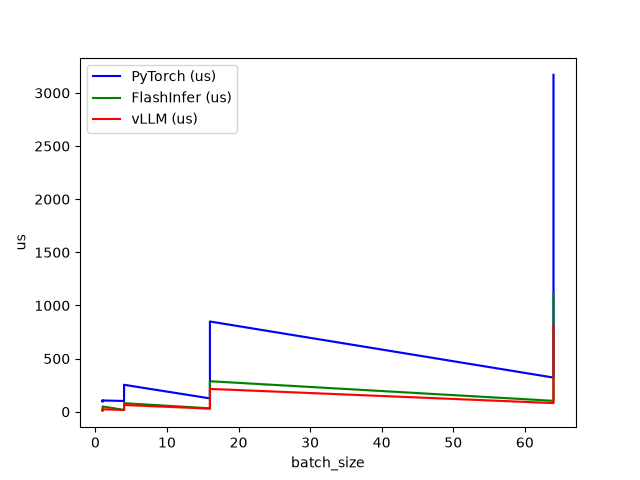

The data file committed next to this chart (first rows):
batch_size, seq_len, num_heads, PyTorch (us), FlashInfer (us), vLLM (us)
1, 64, 32, 97.57, 15.23, 13.12
1, 64, 48, 105.1, 16.7, 14.05
1, 128, 32, 104.3, 18.21, 14.02
1, 128, 48, 103.9, 21.5, 17.41
1, 256, 32, 102.1, 26.69, 16.77
1, 256, 48, 102.4, 33.34, 18.94
1, 512, 32, 100.9, 37.41, 19.55
1, 512, 48, 106.7, 50.24, 24.06
4, 64, 32, 101.9, 17.5, 16.8
4, 64, 48, 101, 21.09, 18.05
4, 128, 32, 100.1, 22.78, 21.6
4, 128, 48, 108.3, 28.22, 24.06
4, 256, 32, 129.4, 33.63, 29.92
4, 256, 48, 160.5, 45.41, 37.54
4, 512, 32, 193.6, 56.77, 46.78
4, 512, 48, 254.2, 80.99, 64.06
16, 64, 32, 126.4, 32.51, 29.89
16, 64, 48, 160.8, 40.42, 35.52
16, 128, 32, 190.4, 53.06, 45.54
16, 128, 48, 254.6, 80.22, 64.1
16, 256, 32, 320.2, 106.2, 84.19
16, 256, 48, 451.9, 149.8, 115.2
16, 512, 32, 592.3, 197.3, 149.6
16, 512, 48, 849.8, 287.6, 215.5
64, 64, 32, 322, 103.1, 82.05
64, 64, 48, 452.8, 150.8, 115.5
64, 128, 32, 593.1, 194.3, 152.1
64, 128, 48, 851.5, 284.6, 215.8
64, 256, 32, 1117, 382, 283.1
64, 256, 48, 1631, 556.2, 413
64, 512, 32, 2150, 747.8, 550.3
64, 512, 48, 3171, 1103, 809.7
